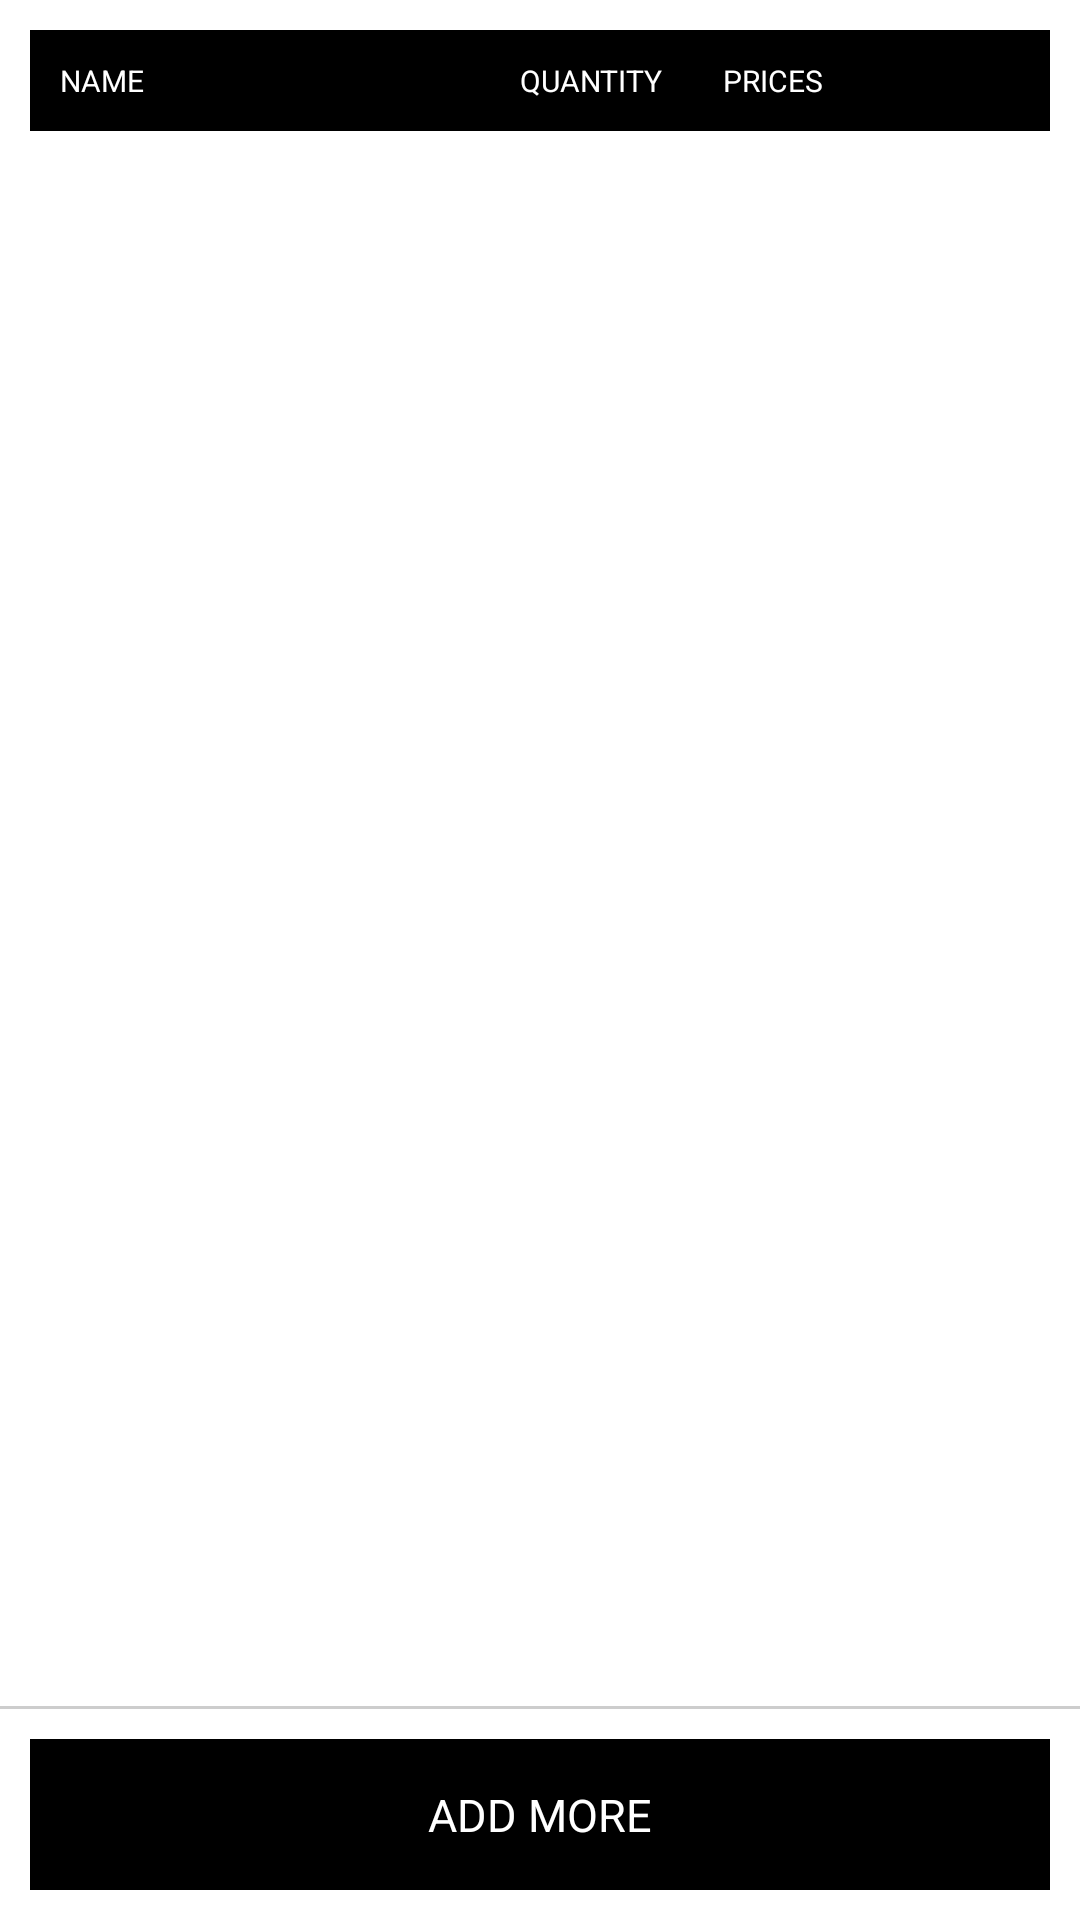

Produce the Android XML layout that renders to this screen, including the resource entries it uses.
<!-- AndroidManifest.xml: application theme AppTheme -->
<!-- res/layout/bucket_fragment.xml -->
<?xml version="1.0" encoding="utf-8"?>
<RelativeLayout xmlns:android="http://schemas.android.com/apk/res/android"
    android:orientation="vertical" android:layout_width="match_parent"
    android:layout_height="match_parent">
<LinearLayout
    android:layout_width="match_parent"
    android:layout_height="match_parent"
    android:background="#ffffff"
    android:orientation="vertical">


    <LinearLayout
        android:layout_width="match_parent"
        android:layout_height="wrap_content"
        android:orientation="horizontal"
        android:weightSum="10"
        android:background="#000"
        android:layout_marginTop="10dp"
        android:layout_marginStart="10dp"
        android:layout_marginEnd="10dp"
        >

        <LinearLayout
            android:layout_width="0dp"
            android:layout_height="wrap_content"
            android:layout_weight="4.5"
            android:orientation="horizontal">


            <TextView
                android:layout_width="match_parent"
                android:layout_height="wrap_content"
                android:text="Name"
                android:id="@+id/name"
                android:paddingTop="10dp"
                android:paddingStart="10dp"
                android:paddingBottom="10dp"
                android:textAllCaps="true"
                android:textSize="10sp"
                android:textColor="#ffffff"
                android:layout_gravity="center_vertical"
                android:gravity="start"/>


        </LinearLayout>


        <LinearLayout
            android:layout_width="0dp"
            android:layout_height="wrap_content"
            android:layout_weight="2"
            android:layout_gravity="center"
            android:orientation="horizontal">


            <TextView
                android:layout_width="match_parent"
                android:layout_height="wrap_content"
                android:text="Quantity"
                android:padding="10dp"
                android:id="@+id/quantity"
                android:textSize="10sp"
                android:textColor="#ffffff"
                android:textAllCaps="true"
                android:layout_gravity="center"
                android:gravity="center_horizontal"/>

        </LinearLayout>

        <LinearLayout
            android:layout_width="0dp"
            android:layout_height="wrap_content"
            android:layout_weight="2"
            android:orientation="horizontal">


            <TextView
                android:layout_width="match_parent"
                android:layout_height="wrap_content"
                android:text="Prices"
                android:textAllCaps="true"
                android:padding="10dp"
                android:id="@+id/price"
                android:textSize="10sp"
                android:textColor="#ffffff"
                android:layout_gravity="center_horizontal"
                />

        </LinearLayout>

    </LinearLayout>


    <android.support.v7.widget.RecyclerView
        android:layout_width="match_parent"
        android:layout_height="match_parent"
        android:id="@+id/recycler"
        android:clipToPadding="false"
        android:layout_marginStart="10dp"
        android:layout_marginEnd="10dp"
        android:paddingBottom="115dp"/>

    </LinearLayout>

    <LinearLayout
        android:layout_width="match_parent"
        android:layout_height="wrap_content"
        android:layout_alignParentBottom="true"
        android:orientation="vertical"
        android:layout_marginBottom="10dp"
        android:background="#ffffff">




        <TextView
            android:layout_width="match_parent"
            android:layout_height="1dp"
            android:background="#cdcdcd"
            android:layout_marginBottom="10dp"/>






                <TextView
                    android:layout_width="match_parent"
                    android:layout_height="wrap_content"
                    android:padding="15dp"
                    android:id="@+id/addmore"
                    android:background="#000"
                    android:text="Add More"
                    android:layout_marginStart="10dp"
                    android:layout_marginEnd="10dp"
                    android:textSize="15sp"
                    android:textAllCaps="true"
                    android:textColor="#ffffff"
                    android:layout_gravity="center_vertical"
                    android:gravity="center"/>

            </LinearLayout>


    <ProgressBar
        android:layout_width="wrap_content"
        android:layout_height="wrap_content"
        android:id="@+id/progress"
        android:layout_centerInParent="true"
        android:visibility="gone"/>
</RelativeLayout>
<!-- resources referenced by this layout -->
<resources>
  <style name="AppTheme" parent="Theme.AppCompat.Light.NoActionBar">
          
          <item name="colorPrimary">@color/colorPrimary</item>
          <item name="colorPrimaryDark">@color/colorPrimaryDark</item>
          <item name="colorAccent">@color/colorAccent</item>
          <item name="drawerArrowStyle">@style/DrawerArrowStyle</item>
      </style>
  <style name="DrawerArrowStyle" parent="Widget.AppCompat.DrawerArrowToggle">
      <item name="color">@android:color/white</item>
      </style>
  <!-- not gathered from this repository: default colours our renderer supplied (Android Studio template values) -->
  <color name="colorPrimary">#FF6200EE</color>
  <color name="colorPrimaryDark">#FF3700B3</color>
  <color name="colorAccent">#FF03DAC5</color>
</resources>
